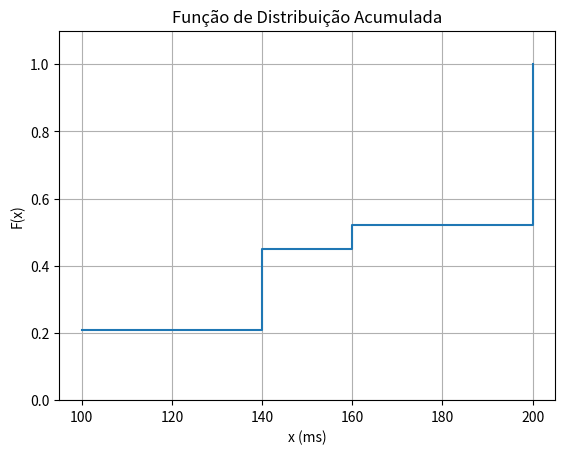

Write Python code to recreate this figure.
import matplotlib.pyplot as plt

# Valores de x
x = [100, 140, 160, 200]

# Valores acumulados F(x)
F = [0.21, 0.45, 0.52, 1.00]

# Criando gráfico em escada
plt.step(x, F, where='post')

# Título e nomes dos eixos
plt.title('Função de Distribuição Acumulada')
plt.xlabel('x (ms)')
plt.ylabel('F(x)')

# Limites dos eixos
plt.ylim(0, 1.1)

# Grade
plt.grid(True)

# Mostrar gráfico
plt.show()
